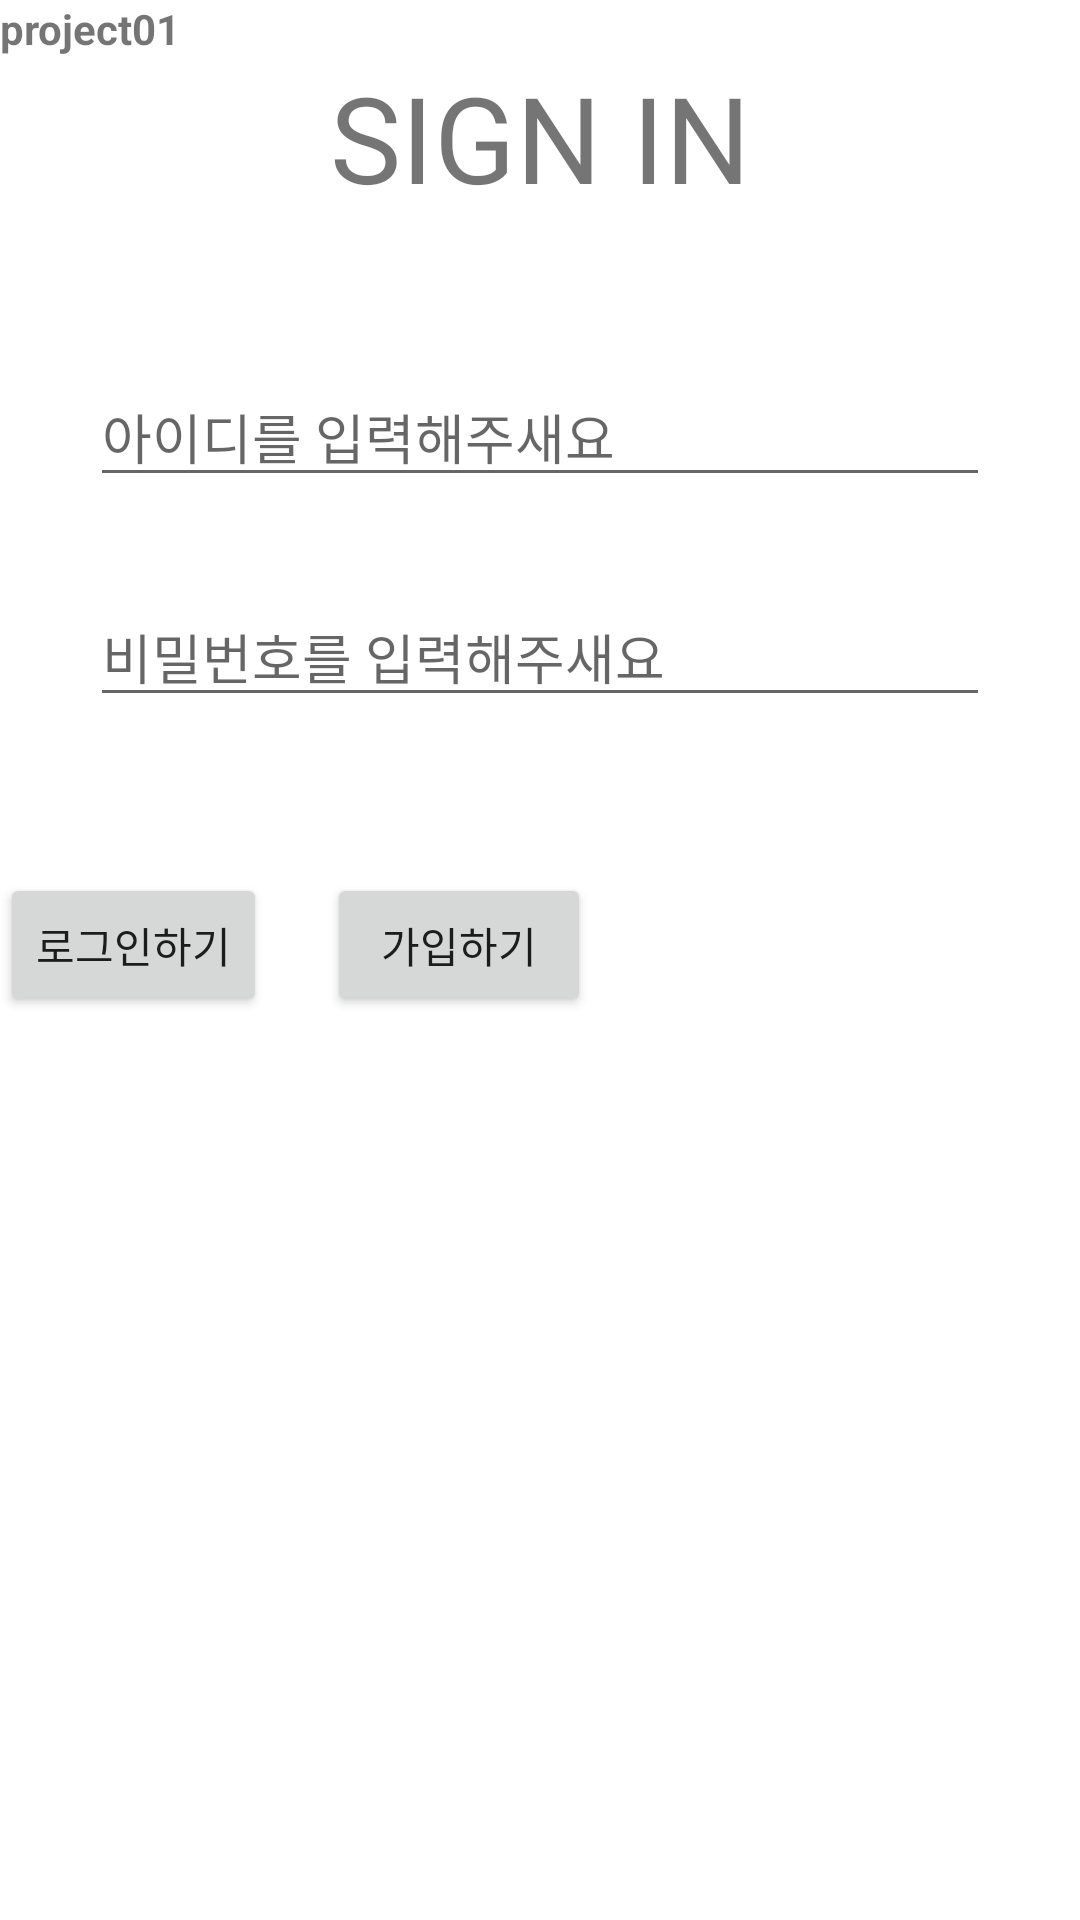

Android layout source for this screen:
<!-- AndroidManifest.xml: application theme Theme.IS_Project01 -->
<!-- res/layout/activity_sign_in.xml -->
<?xml version="1.0" encoding="utf-8"?>
<androidx.constraintlayout.widget.ConstraintLayout xmlns:android="http://schemas.android.com/apk/res/android"
    xmlns:app="http://schemas.android.com/apk/res-auto"
    xmlns:tools="http://schemas.android.com/tools"
    android:layout_width="match_parent"
    android:layout_height="match_parent"
    tools:context=".SignInActivity">

    <TextView
        android:id="@+id/project"
        android:layout_width="wrap_content"
        android:layout_height="wrap_content"
        android:text="project01"
        android:textStyle="bold"
        app:layout_constraintStart_toStartOf="parent"
        app:layout_constraintTop_toTopOf="parent"/>

    <ImageView
        android:id="@+id/logo"
        android:layout_width="wrap_content"
        android:layout_height="wrap_content"
        android:src="@drawable/ic_launcher_foreground"
        app:layout_constraintStart_toStartOf="parent"
        app:layout_constraintEnd_toEndOf="parent"
        app:layout_constraintTop_toBottomOf="@+id/project"/>

    <TextView
        android:id="@+id/title_tv"
        android:layout_width="wrap_content"
        android:layout_height="wrap_content"
        android:text="SIGN IN"
        app:layout_constraintTop_toBottomOf="@+id/logo"
        app:layout_constraintStart_toStartOf="parent"
        app:layout_constraintEnd_toEndOf="parent"
        android:textSize="40dp"/>



    <EditText
        android:id="@+id/writeId_et"
        android:layout_width="match_parent"
        android:layout_height="wrap_content"
        app:layout_constraintTop_toBottomOf="@+id/title_tv"
        app:layout_constraintStart_toStartOf="parent"
        app:layout_constraintEnd_toEndOf="parent"
        android:hint="@string/writeId"
        android:layout_marginHorizontal="30dp"
        android:layout_marginTop="50dp"
        android:maxLines="1"/>

    <EditText
        android:id="@+id/writePw_et"
        android:layout_width="match_parent"
        android:layout_height="wrap_content"
        app:layout_constraintTop_toBottomOf="@+id/writeId_et"
        app:layout_constraintStart_toStartOf="parent"
        app:layout_constraintEnd_toEndOf="parent"
        android:hint="@string/writePw"
        android:layout_marginHorizontal="30dp"
        android:layout_marginTop="30dp"
        android:maxLines="1"/>

    <Button
        android:id="@+id/SignIn_btn"
        android:layout_width="wrap_content"
        android:layout_height="wrap_content"
        android:layout_marginTop="52dp"
        android:text="@string/signIn"
        app:layout_constraintTop_toBottomOf="@+id/writePw_et"
        tools:layout_editor_absoluteX="92dp"
        android:layout_marginRight="30dp"
        tools:ignore="MissingConstraints" />

    <Button
        android:id="@+id/SignUp_btn"
        android:layout_width="wrap_content"
        android:layout_height="wrap_content"
        android:text="@string/signUp"
        app:layout_constraintLeft_toRightOf="@id/SignIn_btn"
        app:layout_constraintTop_toBottomOf="@+id/writePw_et"
        android:layout_marginTop="52dp"
        android:layout_marginLeft="20dp"/>


</androidx.constraintlayout.widget.ConstraintLayout>
<!-- resources referenced by this layout -->
<resources>
  <string name="signIn">로그인하기</string>
  <string name="signUp">가입하기</string>
  <string name="writeId">아이디를 입력해주새요</string>
  <string name="writePw">비밀번호를 입력해주새요</string>
  <style name="Theme.IS_Project01" parent="Theme.MaterialComponents.DayNight.DarkActionBar">
          
          <item name="colorPrimary">@color/purple_500</item>
          <item name="colorPrimaryVariant">@color/purple_700</item>
          <item name="colorOnPrimary">@color/white</item>
          
          <item name="colorSecondary">@color/teal_200</item>
          <item name="colorSecondaryVariant">@color/teal_700</item>
          <item name="colorOnSecondary">@color/black</item>
          
          <item name="android:statusBarColor" tools:targetApi="l">?attr/colorPrimaryVariant</item>
          
      </style>
  <!-- not gathered from this repository: default colours our renderer supplied (Android Studio template values) -->
  <color name="purple_500">#FF6200EE</color>
  <color name="purple_700">#FF3700B3</color>
  <color name="teal_200">#FF03DAC5</color>
  <color name="teal_700">#FF018786</color>
  <color name="black">#FF000000</color>
  <color name="white">#FFFFFFFF</color>
</resources>
